4-way image classification set "Local-Binary-Patterns" from GitHub (SimonYuvarlak/Local-Binary-Patterns); label vocabulary: area rug, carpet, keyboard, wrapping paper.

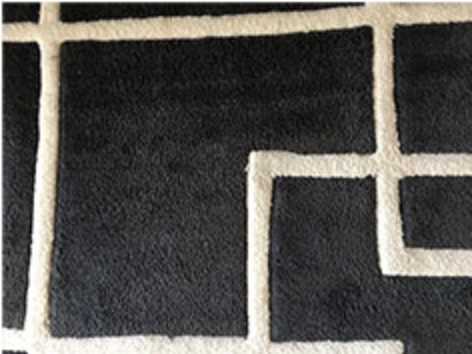
Label: area rug

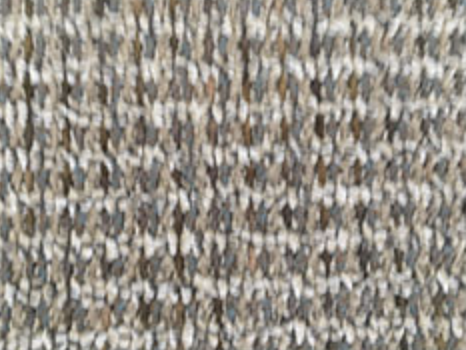
Label: carpet

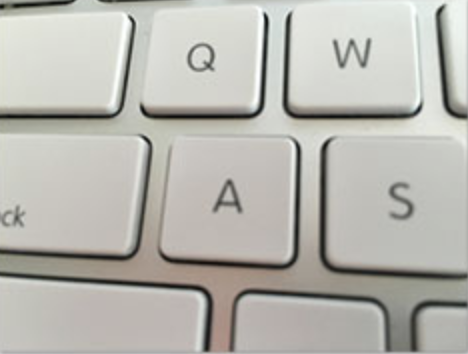
Label: keyboard

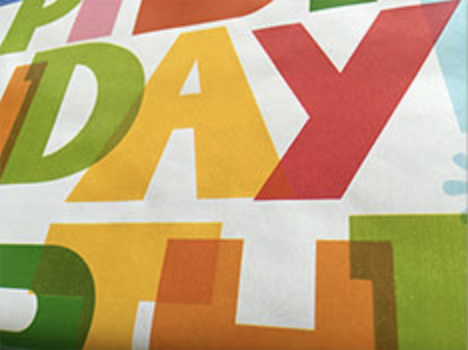
Label: wrapping paper

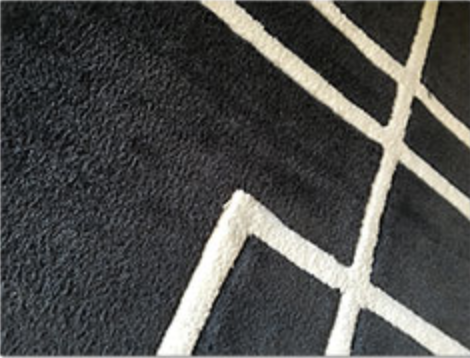
Label: area rug

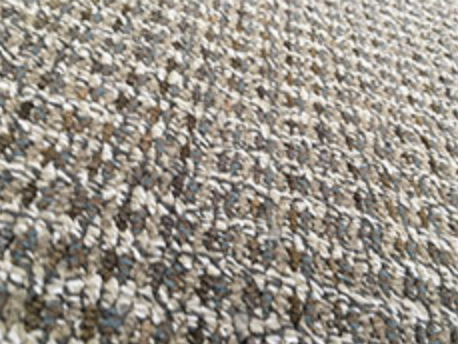
Label: carpet
